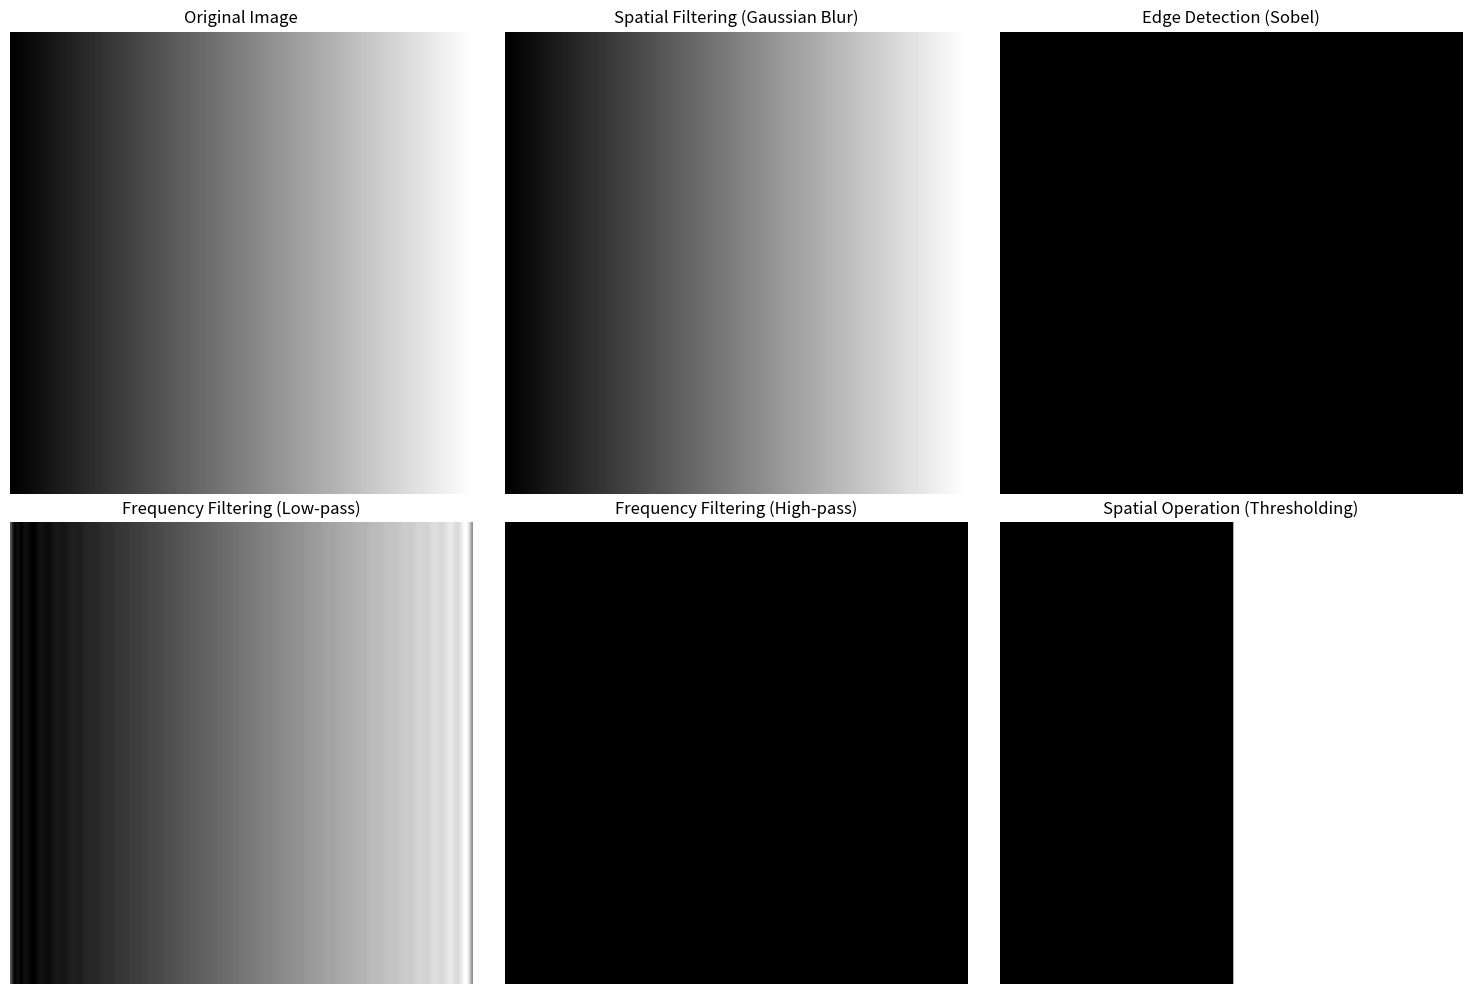

The matplotlib source for this figure:
import numpy as np
import matplotlib.pyplot as plt
from scipy import fftpack
from scipy.ndimage import convolve

"""
Difference between Spatial Filtering, Spatial Operations, Frequency Filtering, and Frequency Operations:

1. *Spatial Filtering*:
   - Involves applying a filter (kernel) to the image directly in the spatial domain.
   - The pixel values are modified based on their neighbors using operations like convolution.
   - Example: Blurring, edge detection, and sharpening.

2. *Spatial Operations*:
   - Refers to image operations that modify the pixel values based on their position in the image.
   - These are not always convolution-based; they can include operations like thresholding, inversion, and pixel-wise addition.
   - Example: Thresholding (binary segmentation), inversion (negative effect), and scaling pixel values.

3. *Frequency Filtering*:
   - Involves transforming the image to the frequency domain (using Fourier Transform), applying filters to the frequency components, and then transforming it back to the spatial domain.
   - Filters can either enhance or suppress certain frequency components, which correspond to specific features in the image (e.g., high-frequency components are often associated with edges).
   - Example: Low-pass (blur) and high-pass (edge detection) filters.

4. *Frequency Operations*:
   - These operations involve manipulating the image in the frequency domain without necessarily applying filters. Operations can include modifying specific frequency components, removing noise, or enhancing certain details.
   - Example: Direct manipulation of frequency components, applying phase shifts, or changing the magnitude spectrum.
"""

# Function to create a sample image (a simple gradient)
def create_image():
    return np.linspace(0, 255, 256)

# Example image: Simple gradient
image = np.tile(create_image(), (256, 1))

# Spatial Filtering: Applying different types of filters (e.g., Gaussian, Edge detection, etc.)
def spatial_filtering(image, kernel):
    """ Applies a spatial filter (convolution) to the image. """
    return convolve(image, kernel)

# Example kernels for spatial filtering

# 1. Gaussian Filter (Blurring)
gaussian_kernel = np.array([[1, 4, 6, 4, 1],
                            [4, 16, 24, 16, 4],
                            [6, 24, 36, 24, 6],
                            [4, 16, 24, 16, 4],
                            [1, 4, 6, 4, 1]]) / 256

# 2. Sobel Operator for Edge Detection
sobel_kernel = np.array([[-1, -2, -1],
                         [0, 0, 0],
                         [1, 2, 1]])

# 3. Sharpening Filter
sharpen_kernel = np.array([[0, -1, 0],
                            [-1, 5, -1],
                            [0, -1, 0]])

# Frequency Domain Filtering (Low-pass and High-pass)
def frequency_filtering(image, low_pass=True):
    """ Applies frequency domain filtering (low-pass or high-pass). """
    # Step 1: Perform Fourier Transform to move to frequency domain
    F = fftpack.fft2(image)
    F_shifted = fftpack.fftshift(F)  # Shift zero-frequency component to the center
    
    # Step 2: Create a frequency filter
    rows, cols = image.shape
    crow, ccol = rows // 2, cols // 2  # Center
    mask = np.zeros((rows, cols))
    
    # Apply a low-pass or high-pass filter
    if low_pass:
        r = 30  # Radius of low-pass filter
        mask[crow - r:crow + r, ccol - r:ccol + r] = 1
    else:
        mask[:crow - 30, :ccol - 30] = 1
        mask[crow + 30:, ccol + 30:] = 1
    
    # Step 3: Apply mask to the frequency domain
    F_filtered = F_shifted * mask
    
    # Step 4: Inverse Fourier Transform to get back to image domain
    F_ishift = fftpack.ifftshift(F_filtered)
    img_back = np.abs(fftpack.ifft2(F_ishift))
    
    return img_back

# Spatial Operation (example: Thresholding)
def spatial_operation(image, operation_type):
    """ Applies a spatial operation on the image (e.g., thresholding). """
    if operation_type == 'threshold':
        return np.where(image > 128, 255, 0)
    elif operation_type == 'invert':
        return 255 - image
    else:
        return image

# Plotting the examples
fig, axs = plt.subplots(2, 3, figsize=(15, 10))

# Original Image
axs[0, 0].imshow(image, cmap='gray')
axs[0, 0].set_title('Original Image')
axs[0, 0].axis('off')

# Spatial Filtering (example with Gaussian kernel)
gaussian_filtered = spatial_filtering(image, gaussian_kernel)
axs[0, 1].imshow(gaussian_filtered, cmap='gray')
axs[0, 1].set_title('Spatial Filtering (Gaussian Blur)')
axs[0, 1].axis('off')

# Edge Detection (Sobel)
sobel_filtered = spatial_filtering(image, sobel_kernel)
axs[0, 2].imshow(sobel_filtered, cmap='gray')
axs[0, 2].set_title('Edge Detection (Sobel)')
axs[0, 2].axis('off')

# Frequency Filtering (Low-pass filter)
low_pass_image = frequency_filtering(image, low_pass=True)
axs[1, 0].imshow(low_pass_image, cmap='gray')
axs[1, 0].set_title('Frequency Filtering (Low-pass)')
axs[1, 0].axis('off')

# Frequency Filtering (High-pass filter)
high_pass_image = frequency_filtering(image, low_pass=False)
axs[1, 1].imshow(high_pass_image, cmap='gray')
axs[1, 1].set_title('Frequency Filtering (High-pass)')
axs[1, 1].axis('off')

# Spatial Operation (Thresholding)
thresholded_image = spatial_operation(image, 'threshold')
axs[1, 2].imshow(thresholded_image, cmap='gray')
axs[1, 2].set_title('Spatial Operation (Thresholding)')
axs[1, 2].axis('off')

plt.tight_layout()
plt.show()